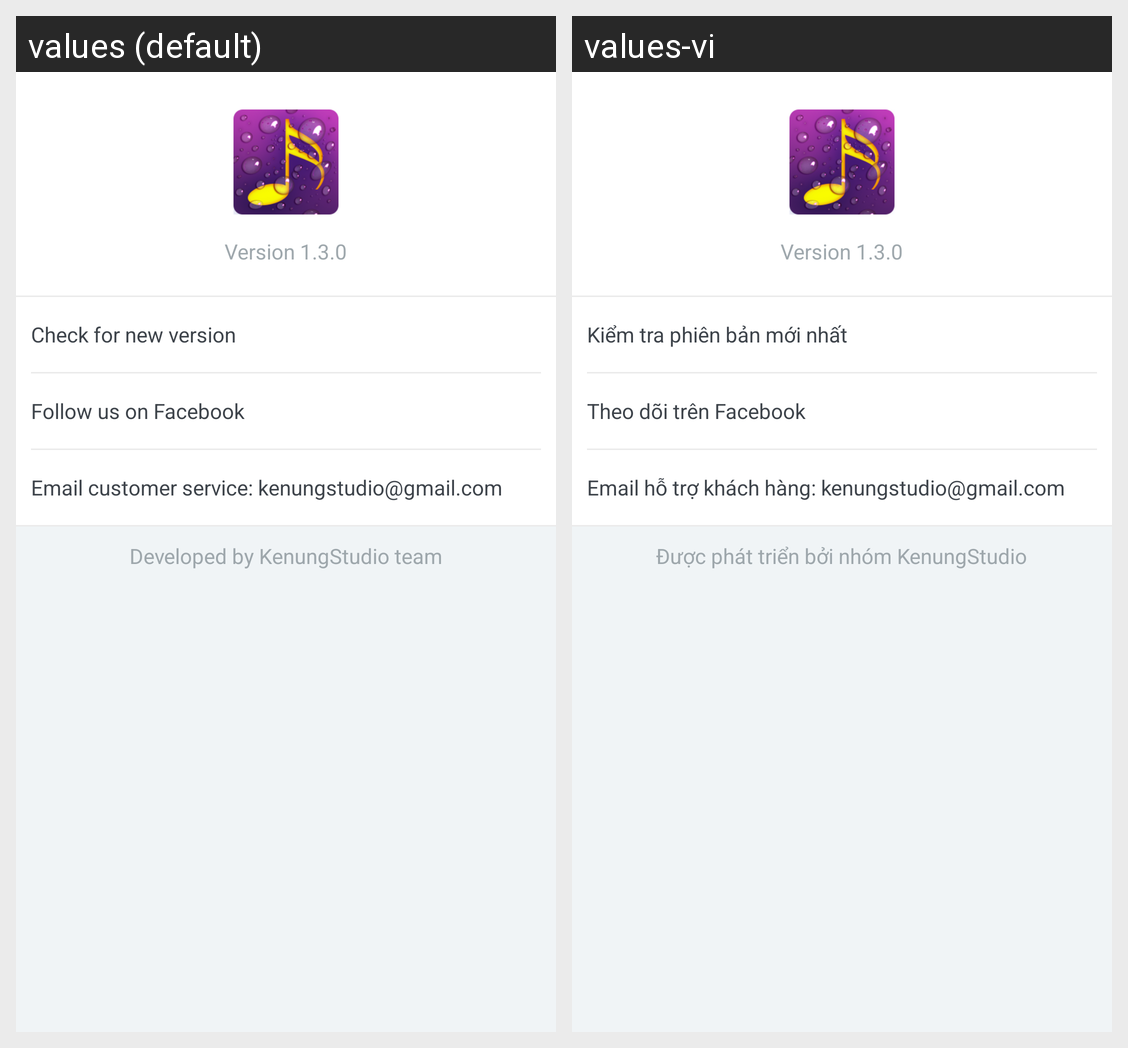

This grid shows one Android layout under two languages. Give, for every string resource on the screen, its name, the default text and each shown locale's text.
Android screen res/layout/aboutus.xml rendered under 2 locales, left to right: values (default), values-vi. Device: Nexus 5 (rendered at 1080×1920; each locale shown at half size, 540×960, under a caption strip naming it); theme AppTheme.
Strings drawn on this screen, with the default value and each locale's value (text and hints the layout hard-codes, and strings that could not be matched under every locale, appear in the picture but are not listed):

new_version
  values: Check for new version
  values-vi: Kiểm tra phiên bản mới nhất

follow_facebook
  values: Follow us on Facebook
  values-vi: Theo dõi trên Facebook

email
  values: Email customer service: kenungstudio@gmail.com
  values-vi: Email hỗ trợ khách hàng: kenungstudio@gmail.com

develop_by
  values: Developed by KenungStudio team
  values-vi: Được phát triển bởi nhóm KenungStudio
